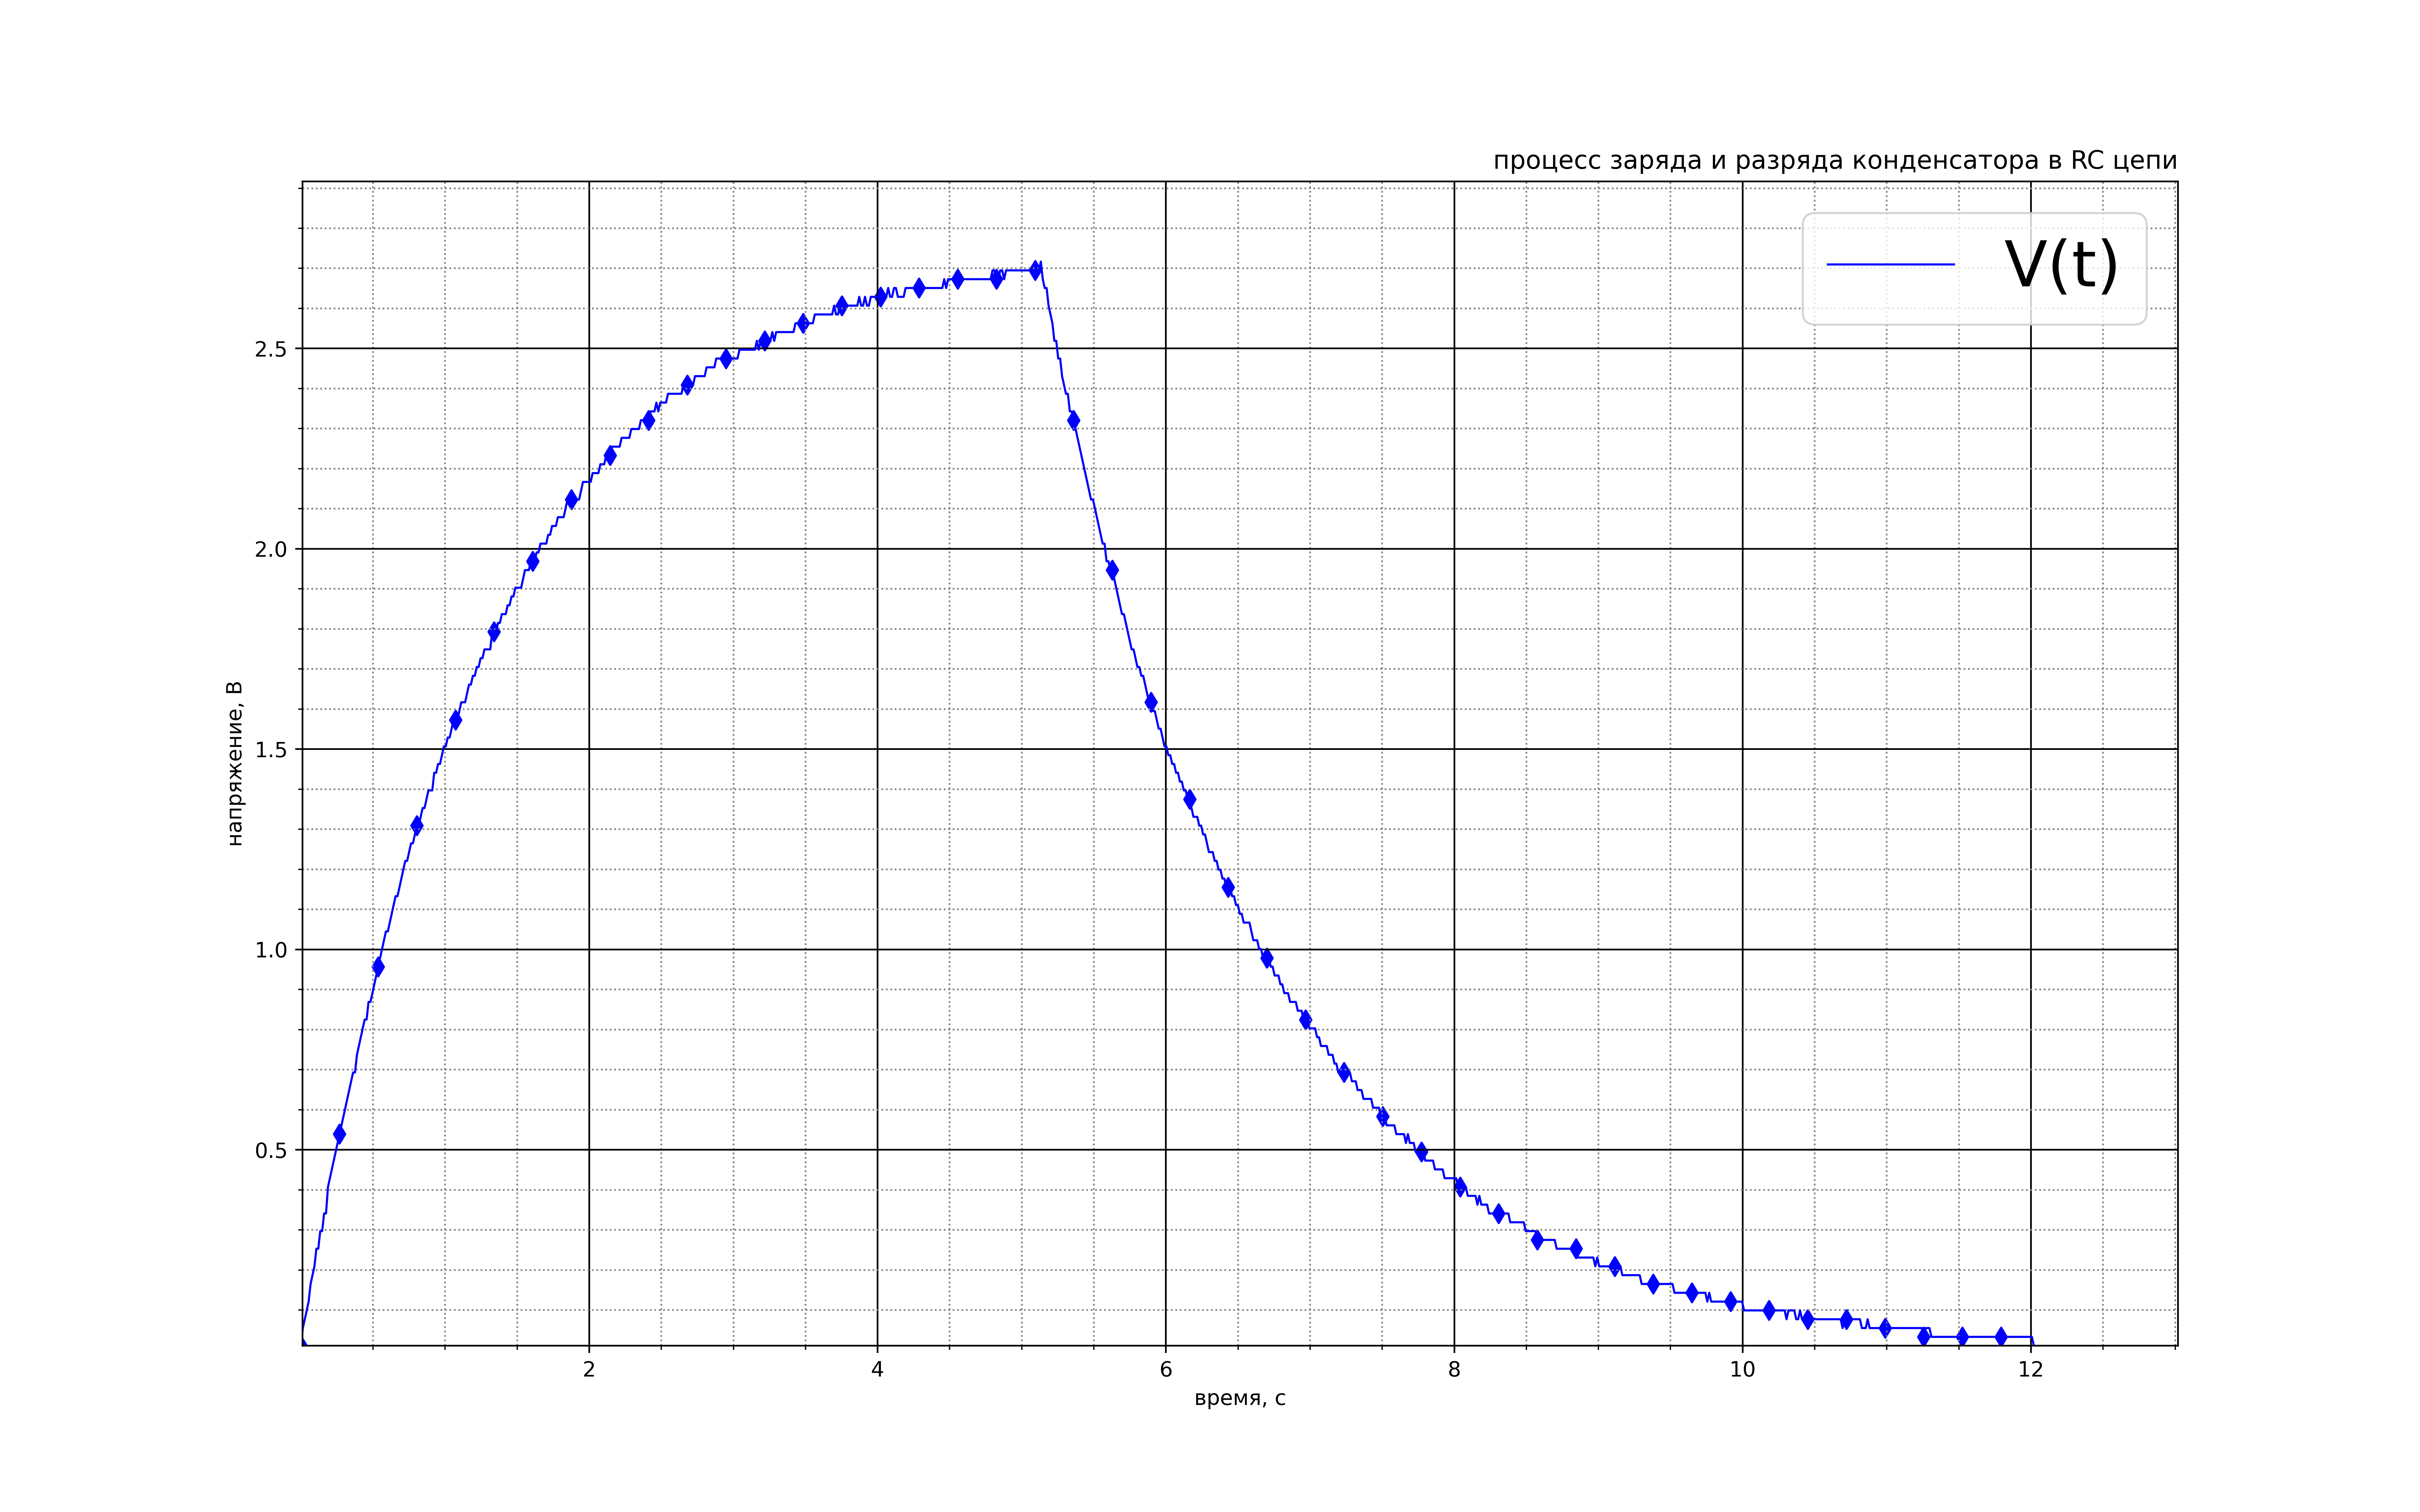

Generate this figure with Python:
from matplotlib import pyplot
import numpy
from textwrap import wrap
import matplotlib.ticker as ticker

with open('settings.txt') as file:
    settings = [float(i) for i in file.read().split('\n')]

    data = numpy.loadtxt('data.txt', dtype=int) * settings[1]
    data_time = numpy.array([i*settings[0] for i in range(data.size)])

    fig, ax = pyplot.subplots(figsize=(16, 10), dpi=500)

    ax.axis([data.min(), data_time.max()+1, data.min(), data.max()+0.2])

    ax.xaxis.set_major_locator(ticker.MultipleLocator(2))
    ax.xaxis.set_minor_locator(ticker.MultipleLocator(0.5))

    ax.yaxis.set_major_locator(ticker.MultipleLocator(0.5))
    ax.yaxis.set_minor_locator(ticker.MultipleLocator(0.1))

    ax.set_title("\n".join(wrap('процесс заряда и разряда конденсатора в RC цепи', 60)), loc = 'right')

    ax.grid(which='major', color = 'k')
    ax.minorticks_on()
    ax.grid(which='minor', color = 'gray', linestyle = ':')

    ax.set_ylabel("напряжение, В")
    ax.set_xlabel("время, с")

    ax.plot(data_time, data, c='blue', linewidth=1, label = 'V(t)')
    ax.scatter(data_time[0:data.size:20], data[0:data.size:20], marker = 'd', c = '#0000FF', s=40)

    ax.legend(shadow = False, loc = 'best', fontsize = 30)

    fig.savefig('graph.png')
    fig.savefig('graph.svg')
